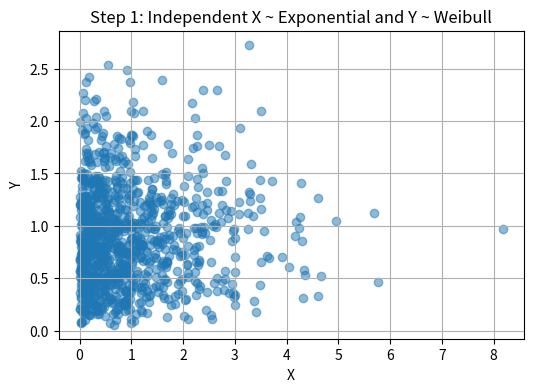
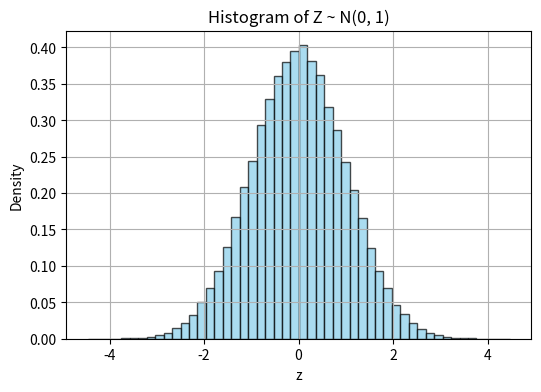
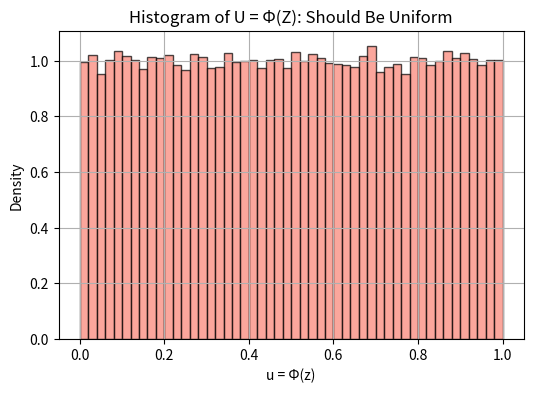
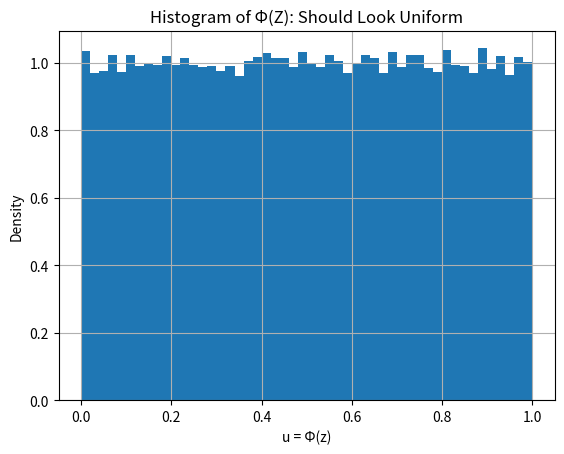

Reproduce these figures in Python, in order. (Note: this script raises an exception after producing the figures.)
import numpy as np
import matplotlib.pyplot as plt
from scipy.stats import expon, weibull_min

# Step 1: Simulate independent X and Y
np.random.seed(42)
n = 1000

# X ~ Exponential(1)
x = expon.rvs(scale=1, size=n)

# Y ~ Weibull(2, 1)
y = weibull_min.rvs(c=2, scale=1, size=n)

# Print first 5 values
print("First 5 values of X (Exponential):", x[:5])
print("First 5 values of Y (Weibull):", y[:5])

# Plot X vs Y
plt.figure(figsize=(6, 4))
plt.scatter(x, y, alpha=0.5)
plt.title("Step 1: Independent X ~ Exponential and Y ~ Weibull")
plt.xlabel("X")
plt.ylabel("Y")
plt.grid(True)
plt.show()



import numpy as np
import matplotlib.pyplot as plt
from scipy.stats import norm

# Generate Z ~ N(0, 1)
z = np.random.normal(0, 1, 100000)
u = norm.cdf(z)  # U = Φ(Z)

# Plot 1: Histogram of Z (Normal)
plt.figure(figsize=(6, 4))
plt.hist(z, bins=50, density=True, alpha=0.7, color='skyblue', edgecolor='black')
plt.title("Histogram of Z ~ N(0, 1)")
plt.xlabel("z")
plt.ylabel("Density")
plt.grid(True)
plt.show()

# Plot 2: Histogram of U = Φ(Z) (Uniform)
plt.figure(figsize=(6, 4))
plt.hist(u, bins=50, density=True, alpha=0.7, color='salmon', edgecolor='black')
plt.title("Histogram of U = Φ(Z): Should Be Uniform")
plt.xlabel("u = Φ(z)")
plt.ylabel("Density")
plt.grid(True)
plt.show()




import numpy as np
import matplotlib.pyplot as plt
from scipy.stats import norm

z = np.random.normal(0, 1, 100000)
u = norm.cdf(z)

plt.hist(u, bins=50, density=True)
plt.title("Histogram of Φ(Z): Should Look Uniform")
plt.xlabel("u = Φ(z)")
plt.ylabel("Density")
plt.grid(True)
plt.show()

# Plot z1 vs z2 (standard normal)
plt.figure(figsize=(6, 4))
plt.scatter(z1, z2, alpha=0.5)
plt.title("Standard Normals z1 vs z2")
plt.xlabel("z1")
plt.ylabel("z2")
plt.grid(True)
plt.show()

# Step 2.1: Transform to uniforms
u = norm.cdf(z1)
v = norm.cdf(z2)

# Plot u vs v (uniforms)
plt.figure(figsize=(6, 4))
plt.scatter(u, v, alpha=0.5)
plt.title("Uniform Variables u = Φ(z1), v = Φ(z2)")
plt.xlabel("u")
plt.ylabel("v")
plt.grid(True)
plt.show()

# Step 2.2: Map to marginals
x_dep = expon.ppf(u)
y_dep = weibull_min.ppf(v, c=2)

# Plot dependent marginals
plt.figure(figsize=(6, 4))
plt.scatter(x_dep, y_dep, alpha=0.5)
plt.title("Dependent X ~ Exponential, Y ~ Weibull")
plt.xlabel("X (Exponential)")
plt.ylabel("Y (Weibull)")
plt.grid(True)
plt.show()
